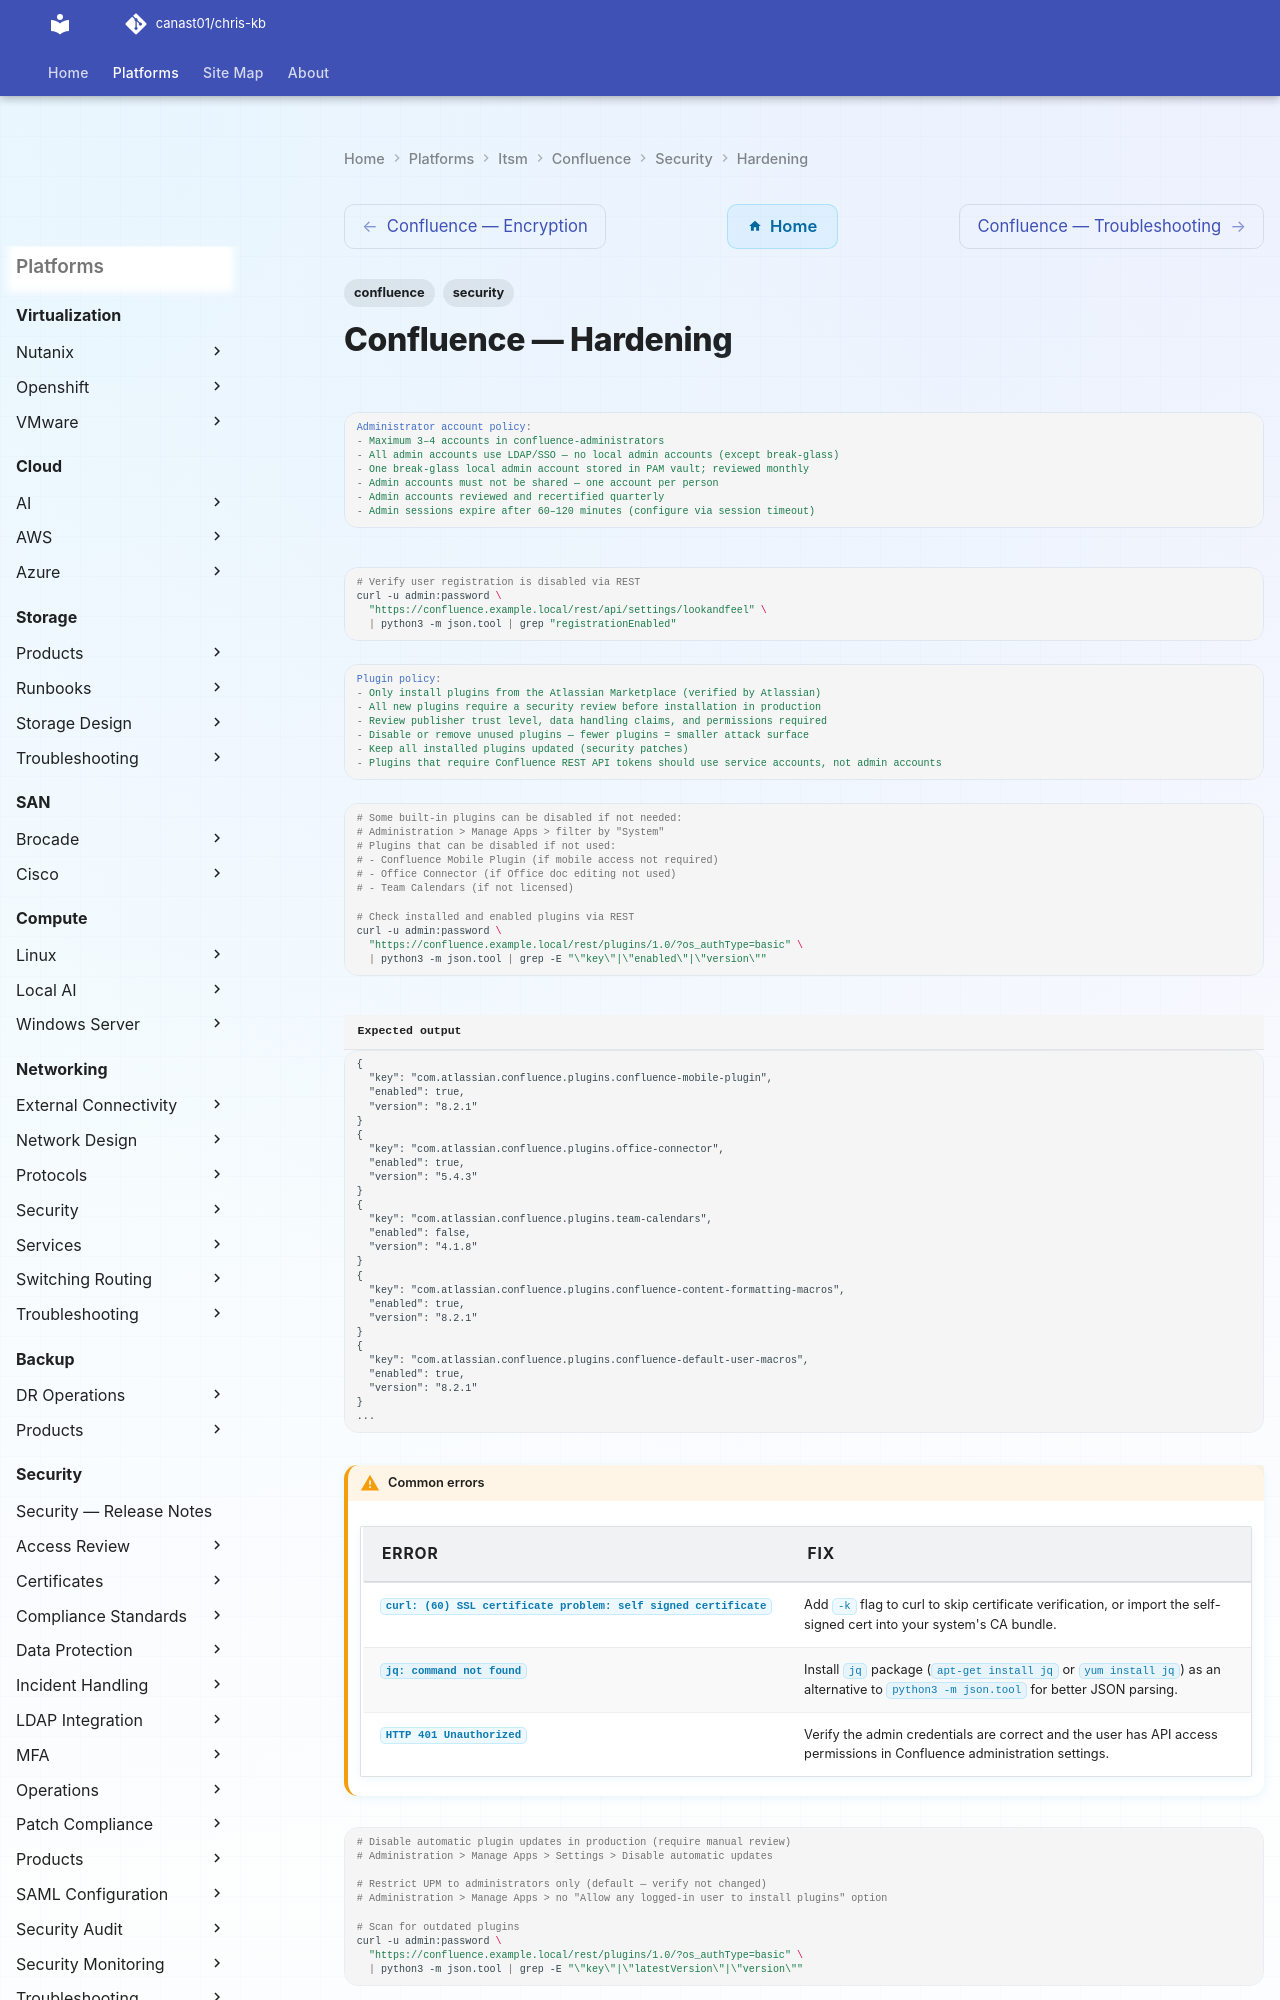

repository: canast01/chris-kb · page: itsm/confluence/security/hardening/index.html · generator: mkdocs

---
tags:
  - confluence
  - security
---
# Confluence — Hardening

```yaml
Administrator account policy:
- Maximum 3–4 accounts in confluence-administrators
- All admin accounts use LDAP/SSO — no local admin accounts (except break-glass)
- One break-glass local admin account stored in PAM vault; reviewed monthly
- Admin accounts must not be shared — one account per person
- Admin accounts reviewed and recertified quarterly
- Admin sessions expire after 60–120 minutes (configure via session timeout)
```

```bash
# Verify user registration is disabled via REST
curl -u admin:password \
  "https://confluence.example.local/rest/api/settings/lookandfeel" \
  | python3 -m json.tool | grep "registrationEnabled"
```
```yaml
Plugin policy:
- Only install plugins from the Atlassian Marketplace (verified by Atlassian)
- All new plugins require a security review before installation in production
- Review publisher trust level, data handling claims, and permissions required
- Disable or remove unused plugins — fewer plugins = smaller attack surface
- Keep all installed plugins updated (security patches)
- Plugins that require Confluence REST API tokens should use service accounts, not admin accounts
```
```bash
# Some built-in plugins can be disabled if not needed:
# Administration > Manage Apps > filter by "System"
# Plugins that can be disabled if not used:
# - Confluence Mobile Plugin (if mobile access not required)
# - Office Connector (if Office doc editing not used)
# - Team Calendars (if not licensed)

# Check installed and enabled plugins via REST
curl -u admin:password \
  "https://confluence.example.local/rest/plugins/1.0/?os_authType=basic" \
  | python3 -m json.tool | grep -E "\"key\"|\"enabled\"|\"version\""
```

```text title="Expected output"
{
  "key": "com.atlassian.confluence.plugins.confluence-mobile-plugin",
  "enabled": true,
  "version": "8.2.1"
}
{
  "key": "com.atlassian.confluence.plugins.office-connector",
  "enabled": true,
  "version": "5.4.3"
}
{
  "key": "com.atlassian.confluence.plugins.team-calendars",
  "enabled": false,
  "version": "4.1.8"
}
{
  "key": "com.atlassian.confluence.plugins.confluence-content-formatting-macros",
  "enabled": true,
  "version": "8.2.1"
}
{
  "key": "com.atlassian.confluence.plugins.confluence-default-user-macros",
  "enabled": true,
  "version": "8.2.1"
}
...
```

!!! warning "Common errors"
    | Error | Fix |
    |---|---|
    | `curl: (60) SSL certificate problem: self signed certificate` | Add `-k` flag to curl to skip certificate verification, or import the self-signed cert into your system's CA bundle. |
    | `jq: command not found` | Install `jq` package (`apt-get install jq` or `yum install jq`) as an alternative to `python3 -m json.tool` for better JSON parsing. |
    | `HTTP 401 Unauthorized` | Verify the admin credentials are correct and the user has API access permissions in Confluence administration settings. |
```bash
# Disable automatic plugin updates in production (require manual review)
# Administration > Manage Apps > Settings > Disable automatic updates

# Restrict UPM to administrators only (default — verify not changed)
# Administration > Manage Apps > no "Allow any logged-in user to install plugins" option
